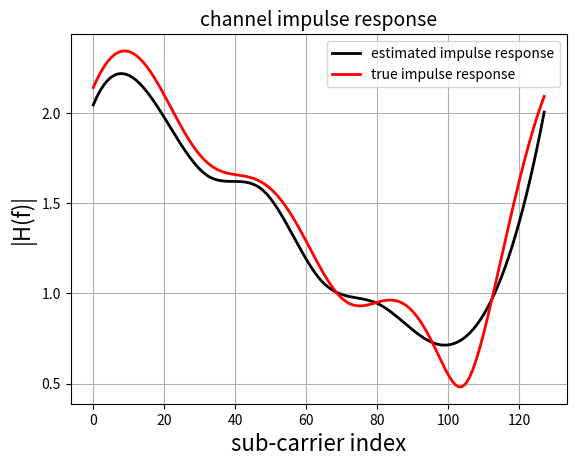
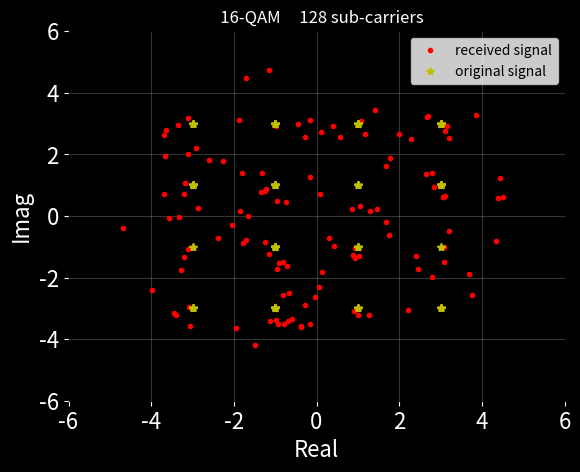

Recreate these plots in Python, in order.
# Created by Shahrokh Hamidi
# PhD., Electrical & Computer Engineering
# [redacted]
# [redacted]




import numpy as np
import matplotlib.pyplot as plt
import scipy.interpolate
import matplotlib


class Mapping:


    def __init__(self):
        pass


    @staticmethod
    def map_bit2symb():
    
        dic_ =  {
            (0,0,0,0) : -3-3j,
            (0,0,0,1) : -3-1j,
            (0,0,1,0) : -3+3j,
            (0,0,1,1) : -3+1j,
            (0,1,0,0) : -1-3j,
            (0,1,0,1) : -1-1j,
            (0,1,1,0) : -1+3j,
            (0,1,1,1) : -1+1j,
            (1,0,0,0) :  3-3j,
            (1,0,0,1) :  3-1j,
            (1,0,1,0) :  3+3j,
            (1,0,1,1) :  3+1j,
            (1,1,0,0) :  1-3j,
            (1,1,0,1) :  1-1j,
            (1,1,1,0) :  1+3j,
            (1,1,1,1) :  1+1j
        }
        
        return dic_
    
    @staticmethod
    def map_symb2bit():

        dic_ = {symb: bit for bit, symb in Mapping.map_bit2symb().items()}
        return dic_
    

class dataGen:

    def __init__(self):

        pass


    @staticmethod
    def DATA_generation(len):
        return np.random.binomial(n = 1, p = 0.5, size = (len, ))





class Utils(Mapping):

    def __init__(self):

        pass

    
    def Serial_to_Parallel(self, data):
        return data.reshape(-1, num_bits_per_symb)


    def map_bit_to_symb(self, data):

        return np.array([Mapping.map_bit2symb()[tuple(v)]  for v in data])


    def map_symb_to_bit(self, data):

        return np.array([Mapping.map_symb2bit()[v]  for v in data])



    def apply_ifft(self, data):

        return np.fft.ifft(data)


    def adding_CP(self, data, CP):
        
        return np.hstack((data[-CP:], data))
    
  
    def remove_CP(self, data):

        return data[num_cyclic_prefix: num_cyclic_prefix + num_subcarriers]


    def apply_fft(self, data):

        return np.fft.fft(data)






class Channel:

    def __init__(self):
        
        pass

    
    def channel_(self, data, h):

        return np.convolve(data, h, mode = 'same')

    
    def channel_estimation(self, data):

        pilot_value_est = data[pilot_index]
        return pilot_value_est/pilot_value


    def channel_estimation_interpolation(self, data):

        h_amp = scipy.interpolate.interp1d(pilot_index, abs(data), kind='cubic')(subcarrier_index)
        h_phase = scipy.interpolate.interp1d(pilot_index, np.angle(data), kind='cubic')(subcarrier_index)
        
        return h_amp*np.exp(1j*h_phase)



    def channel_impulse_response_visualization(self, data):

        H = np.fft.fft(channel_impulse_response, num_subcarriers)
        plt.plot(abs(data), 'k', label = 'estimated impulse response', linewidth = 2)
        plt.plot(abs(H), 'r', label = 'true impulse response', linewidth = 2)
        plt.xlabel('sub-carrier index', fontsize = 16)
        plt.ylabel('|H(f)|', fontsize = 16)
        plt.title('channel impulse response', fontsize = 14)
        plt.legend()
        matplotlib.rc('xtick', labelsize=16) 
        matplotlib.rc('ytick', labelsize=16) 

        plt.grid()
        plt.show()


    



class Receiver:

    def __init__(self):

        pass



    @staticmethod
    def add_receiver_noise(data, snr):

        
        signal_power = np.mean(abs(data**2))
        snr = 10**(snr/10)

        std = np.sqrt(signal_power/snr)
        noise_of_receiver = np.random.normal(0, std, data.shape[0]) + 1j*np.random.normal(0, std, data.shape[0])

        return data + (1/np.sqrt(2))*noise_of_receiver



class Detector:

    def __init__(self):

        pass

    
    def subcarrier_data_estimation(self, data, h, method):
        

        if method == 'zero forcing':
            return (data/h)[subcarrier_carrying_data_index]
        
        if method == 'matched filtering':
            return (np.conj(h)*data)[subcarrier_carrying_data_index]
        
        if method == 'MMSE':

            H = np.conj(h)/(abs(h)**2 + 0.001)
            return (data*H)[subcarrier_carrying_data_index]



    def constellation_vis(self, data, symbols_info):
        plt.figure(facecolor='black')
        plt.plot(np.real(data), np.imag(data), 'r.', label = 'received signal')
        plt.plot(np.real(symbols_info), np.imag(symbols_info), 'y*', label = 'original signal')
        ax = plt.gca()
        ax.set_facecolor('black')
        ax.xaxis.label.set_color('white')
        ax.yaxis.label.set_color('white')
        plt.xlabel('Real', fontsize = 16)
        plt.ylabel('Imag', fontsize = 16)
        ax.tick_params(axis='x', colors='w')
        ax.tick_params(axis='y', colors='w')
        plt.title(f'   16-QAM     {num_subcarriers} sub-carriers', color = 'w')
        plt.xlim(-6,6)
        plt.ylim(-6,6)
        plt.grid(alpha = 0.3)
        plt.legend()
        plt.show()



    def maximum_likelihood_estimator(self, symbols_estimation, symbols_info):

        estimated_value = []
        for idx in range(symbols_estimation.shape[0]):
            I = np.argmin(abs(symbols_estimation[idx] - symbols_info))
            estimated_value.append(symbols_info[I])


        return np.array(estimated_value)





if __name__ == '__main__':

    len_data = 476   
    num_subcarriers = 128 
    num_pilots = 8
    num_bits_per_symb = 4
    num_cyclic_prefix = int(num_subcarriers/4)
    channel_impulse_response = np.array([1, 1j, 0.1 + 0.5j, 0.2 + 0.2j])
    snr = 30 #db


    subcarrier_index = np.arange(0,num_subcarriers)
    pilot_index = subcarrier_index[::int(num_subcarriers/num_pilots)].tolist()
    pilot_index.append(subcarrier_index[-1])
    num_pilots += 1
    pilot_index = np.array(pilot_index)
    subcarrier_carrying_data_index = np.delete(subcarrier_index, pilot_index)


    pilot_value = 3 + 3j
   
    utils = Utils()
    channel = Channel()
    detector = Detector()
    equalizer = 'MMSE'   #'matched filtering'    'zero forcing'

    bits_of_info_serial = dataGen.DATA_generation(len_data)


    bits_of_info_parallel = utils.Serial_to_Parallel(bits_of_info_serial)

    symbols_info = utils.map_bit_to_symb(bits_of_info_parallel)
    subcarrier_data_pilot_frequency = np.zeros(num_subcarriers, dtype = complex)
    subcarrier_data_pilot_frequency[subcarrier_carrying_data_index] = symbols_info
    subcarrier_data_pilot_frequency[pilot_index] = pilot_value

    subcarrier_data_pilot_time = utils.apply_ifft(subcarrier_data_pilot_frequency)

    subcarrier_data_pilot_time_CP = utils.adding_CP(subcarrier_data_pilot_time, num_cyclic_prefix)

    subcarrier_data_pilot_time_CP_channel = channel.channel_(subcarrier_data_pilot_time_CP, channel_impulse_response)

    subcarrier_data_pilot_time_CP_channel_receiver = Receiver.add_receiver_noise(subcarrier_data_pilot_time_CP_channel, snr)

    subcarrier_data_pilot_time_rx = utils.remove_CP(subcarrier_data_pilot_time_CP_channel_receiver)

    subcarrier_data_pilot_frequency_rx = utils.apply_fft(subcarrier_data_pilot_time_rx)

    channel_impulse_response_est = channel.channel_estimation(subcarrier_data_pilot_frequency_rx)

    channel_impulse_response_est = channel.channel_estimation_interpolation(channel_impulse_response_est)
    
    channel.channel_impulse_response_visualization(channel_impulse_response_est)
    
    symbols_estimation = detector.subcarrier_data_estimation(subcarrier_data_pilot_frequency_rx, channel_impulse_response_est, equalizer) #

    detector.constellation_vis(symbols_estimation, symbols_info)

    symbols_estimation = detector.maximum_likelihood_estimator(symbols_estimation, symbols_info)

    #detector.constellation_vis(symbols_estimation, symbols_info)


    bits_estimation = utils.map_symb_to_bit(symbols_estimation).reshape(-1)

    
